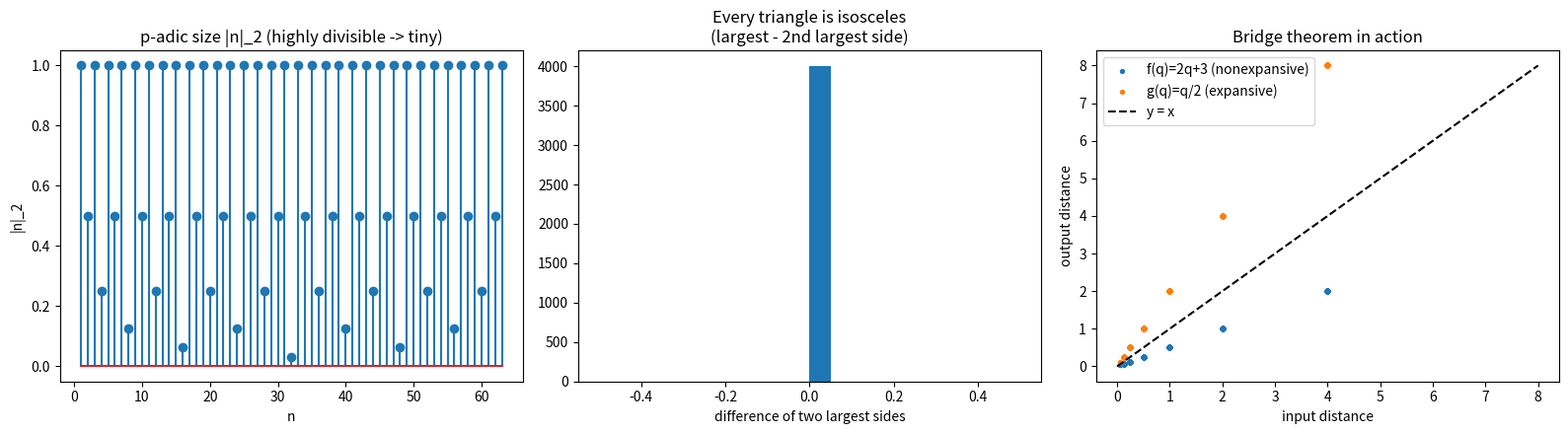

Here is the Python script that generated this plot:
"""Visualization: the p-adic ultrametric vs the archimedean line.
Generates three panels:
  (a) p-adic distance from 0 vs the archimedean |n| for n = 0..63 (p=2),
  (b) the isosceles property: histogram of (2nd largest - largest) side over
      random triangles (always 0 in an ultrametric),
  (c) nonexpansiveness of f(q)=2q+3 vs expansiveness of g(q)=q/2 (p=2).
Requires matplotlib. Run:  python visualization.py
"""
from fractions import Fraction
from itertools import product
import random
import matplotlib.pyplot as plt


def vp(n: int, p: int) -> int:
    n = abs(n); v = 0
    while n and n % p == 0:
        n //= p; v += 1
    return v


def pabs(q: Fraction, p: int) -> Fraction:
    q = Fraction(q)
    if q == 0:
        return Fraction(0)
    return Fraction(p) ** (-(vp(q.numerator, p) - vp(q.denominator, p)))


def dist(x, y, p):
    return float(pabs(Fraction(x) - Fraction(y), p))


p = 2
fig, ax = plt.subplots(1, 3, figsize=(16, 4.5))

# (a) p-adic size vs archimedean size
ns = list(range(1, 64))
ax[0].stem(ns, [float(pabs(Fraction(n), p)) for n in ns])
ax[0].set_title(f"p-adic size |n|_{p} (highly divisible -> tiny)")
ax[0].set_xlabel("n"); ax[0].set_ylabel(f"|n|_{p}")

# (b) isosceles property
pts = [Fraction(n) for n in range(0, 64)]
gaps = []
for _ in range(4000):
    x, y, z = random.sample(pts, 3)
    s = sorted([dist(x, y, p), dist(y, z, p), dist(x, z, p)])
    gaps.append(s[2] - s[1])
ax[1].hist(gaps, bins=20)
ax[1].set_title("Every triangle is isosceles\n(largest - 2nd largest side)")
ax[1].set_xlabel("difference of two largest sides")

# (c) nonexpansive vs expansive
samples = [Fraction(a, b) for a in range(-8, 9) for b in (1, 2, 4)]
f = lambda q: 2 * q + 3
g = lambda q: q / 2
din, dfo, dgo = [], [], []
for x, y in product(samples, samples):
    d = dist(x, y, p)
    if d == 0:
        continue
    din.append(d); dfo.append(dist(f(x), f(y), p)); dgo.append(dist(g(x), g(y), p))
ax[2].scatter(din, dfo, s=8, label="f(q)=2q+3 (nonexpansive)")
ax[2].scatter(din, dgo, s=8, label="g(q)=q/2 (expansive)")
lim = max(din + dfo + dgo)
ax[2].plot([0, lim], [0, lim], "k--", label="y = x")
ax[2].set_xlabel("input distance"); ax[2].set_ylabel("output distance")
ax[2].set_title("Bridge theorem in action"); ax[2].legend()

plt.tight_layout()
plt.savefig("ultrametric_bridge.png", dpi=140)
print("wrote ultrametric_bridge.png")
